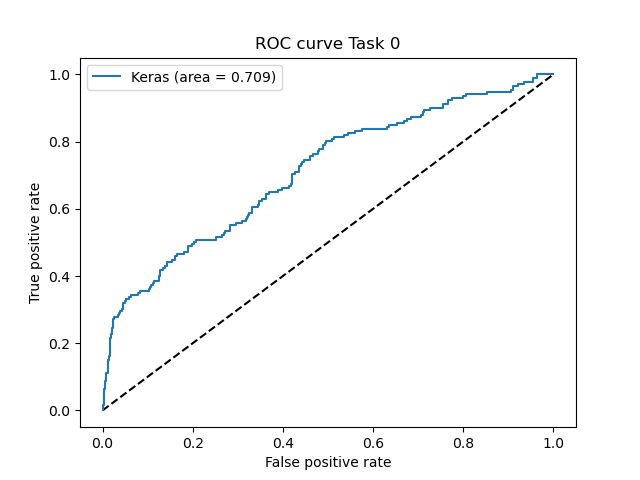

The table this chart was drawn from, first rows:
fpr, tpr, auc_value
0.0, 0.0, 0.7093
0.0, 0.005814, 0.7093
0.0, 0.01744, 0.7093
0.002387, 0.01744, 0.7093
0.002387, 0.06395, 0.7093
0.004773, 0.06395, 0.7093
0.004773, 0.08721, 0.7093
0.00716, 0.08721, 0.7093
0.00716, 0.1105, 0.7093
0.01193, 0.1105, 0.7093
0.01193, 0.1512, 0.7093
0.01432, 0.1512, 0.7093
0.01432, 0.1628, 0.7093
0.01671, 0.1628, 0.7093
0.01671, 0.2151, 0.7093
0.01909, 0.2151, 0.7093
0.01909, 0.2267, 0.7093
0.02148, 0.2267, 0.7093
0.02148, 0.2442, 0.7093
0.02387, 0.2442, 0.7093
0.02387, 0.2733, 0.7093
0.02625, 0.2733, 0.7093
0.02625, 0.2791, 0.7093
0.03341, 0.2791, 0.7093
0.03341, 0.2849, 0.7093
0.0358, 0.2849, 0.7093
0.0358, 0.2907, 0.7093
0.03819, 0.2907, 0.7093
0.03819, 0.2965, 0.7093
0.04296, 0.2965, 0.7093
0.04296, 0.3023, 0.7093
0.04535, 0.3023, 0.7093
0.04535, 0.3198, 0.7093
0.05012, 0.3198, 0.7093
0.05012, 0.3256, 0.7093
0.05251, 0.3256, 0.7093
0.05251, 0.3314, 0.7093
0.05967, 0.3314, 0.7093
0.05967, 0.3372, 0.7093
0.06205, 0.3372, 0.7093
0.06205, 0.343, 0.7093
0.07876, 0.343, 0.7093
0.07876, 0.3488, 0.7093
0.08353, 0.3488, 0.7093
0.08353, 0.3547, 0.7093
0.1026, 0.3547, 0.7093
0.1026, 0.3605, 0.7093
0.105, 0.3605, 0.7093
0.105, 0.3663, 0.7093
0.1074, 0.3663, 0.7093
0.1074, 0.3721, 0.7093
0.1122, 0.3721, 0.7093
0.1122, 0.3779, 0.7093
0.1146, 0.3779, 0.7093
0.1146, 0.3837, 0.7093
0.1241, 0.3837, 0.7093
0.1241, 0.4012, 0.7093
0.1265, 0.4012, 0.7093
0.1265, 0.4186, 0.7093
0.1337, 0.4186, 0.7093
... 148 more rows
